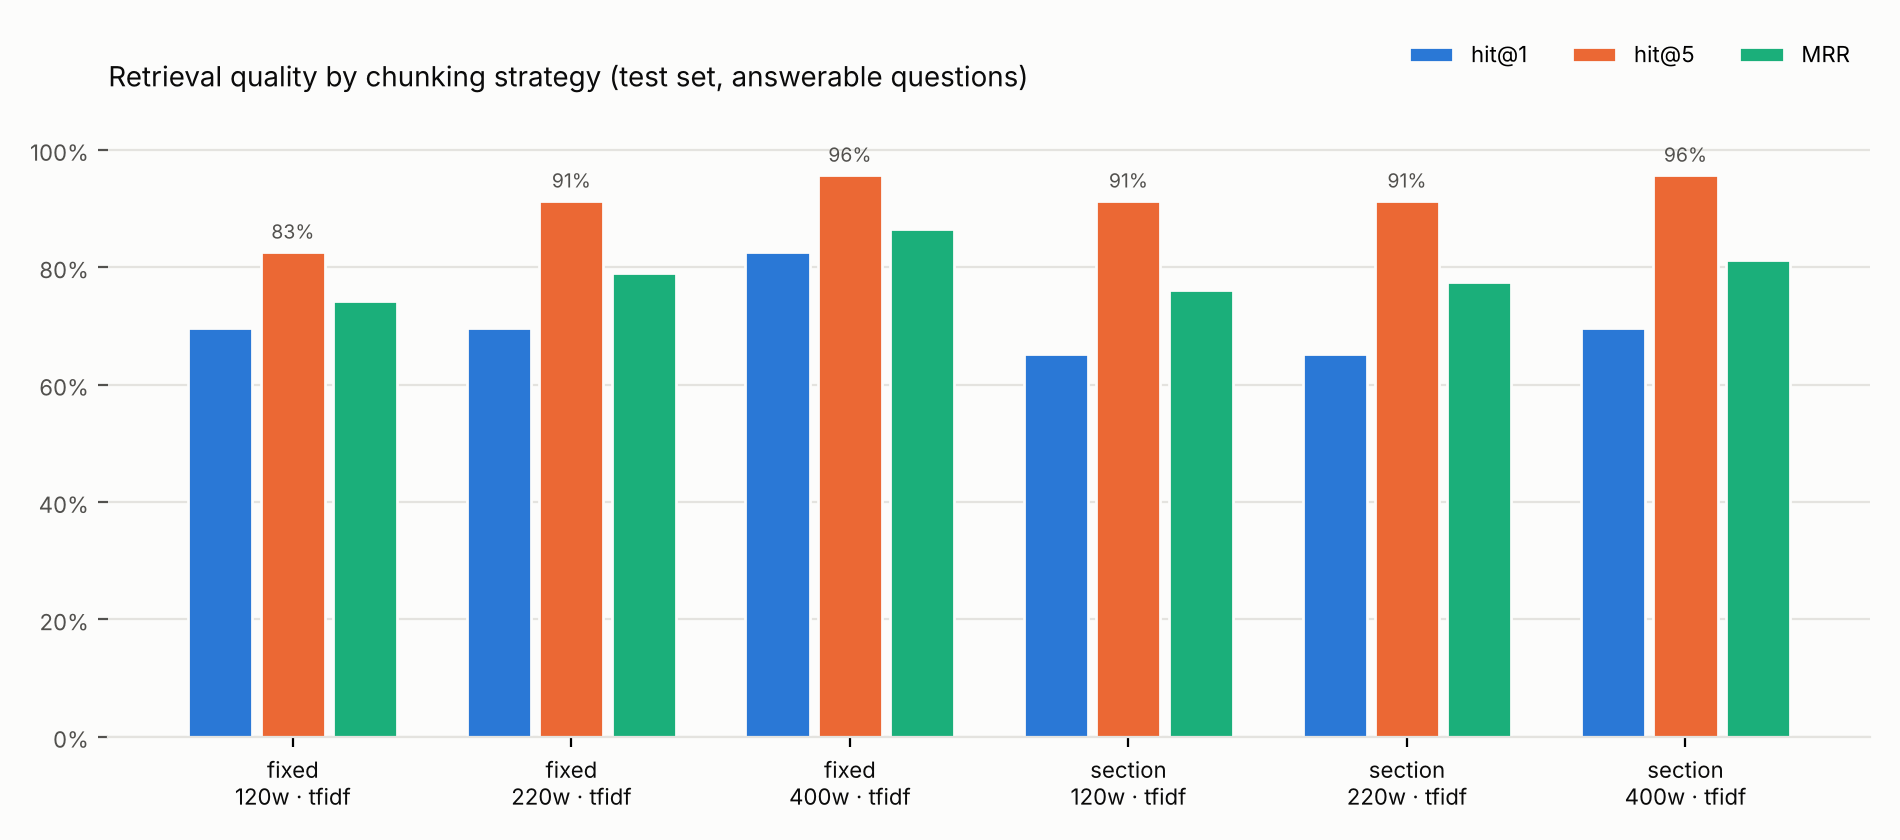

The file beside this chart, header and first rows:
embedder, chunker, chunk_size, n_chunks, hit@1, hit@3, hit@5, mrr, auroc, missed
tfidf, fixed, 120, 251, 0.696, 0.783, 0.826, 0.743, 0.919, t15,t16,t18,t20
tfidf, fixed, 220, 118, 0.696, 0.913, 0.913, 0.79, 0.907, t18,t20
tfidf, fixed, 400, 64, 0.826, 0.913, 0.957, 0.866, 0.919, t20
tfidf, section, 120, 254, 0.652, 0.826, 0.913, 0.761, 0.907, t16,t20
tfidf, section, 220, 178, 0.652, 0.913, 0.913, 0.775, 0.876, t16,t20
tfidf, section, 400, 148, 0.696, 0.913, 0.957, 0.813, 0.857, t20
